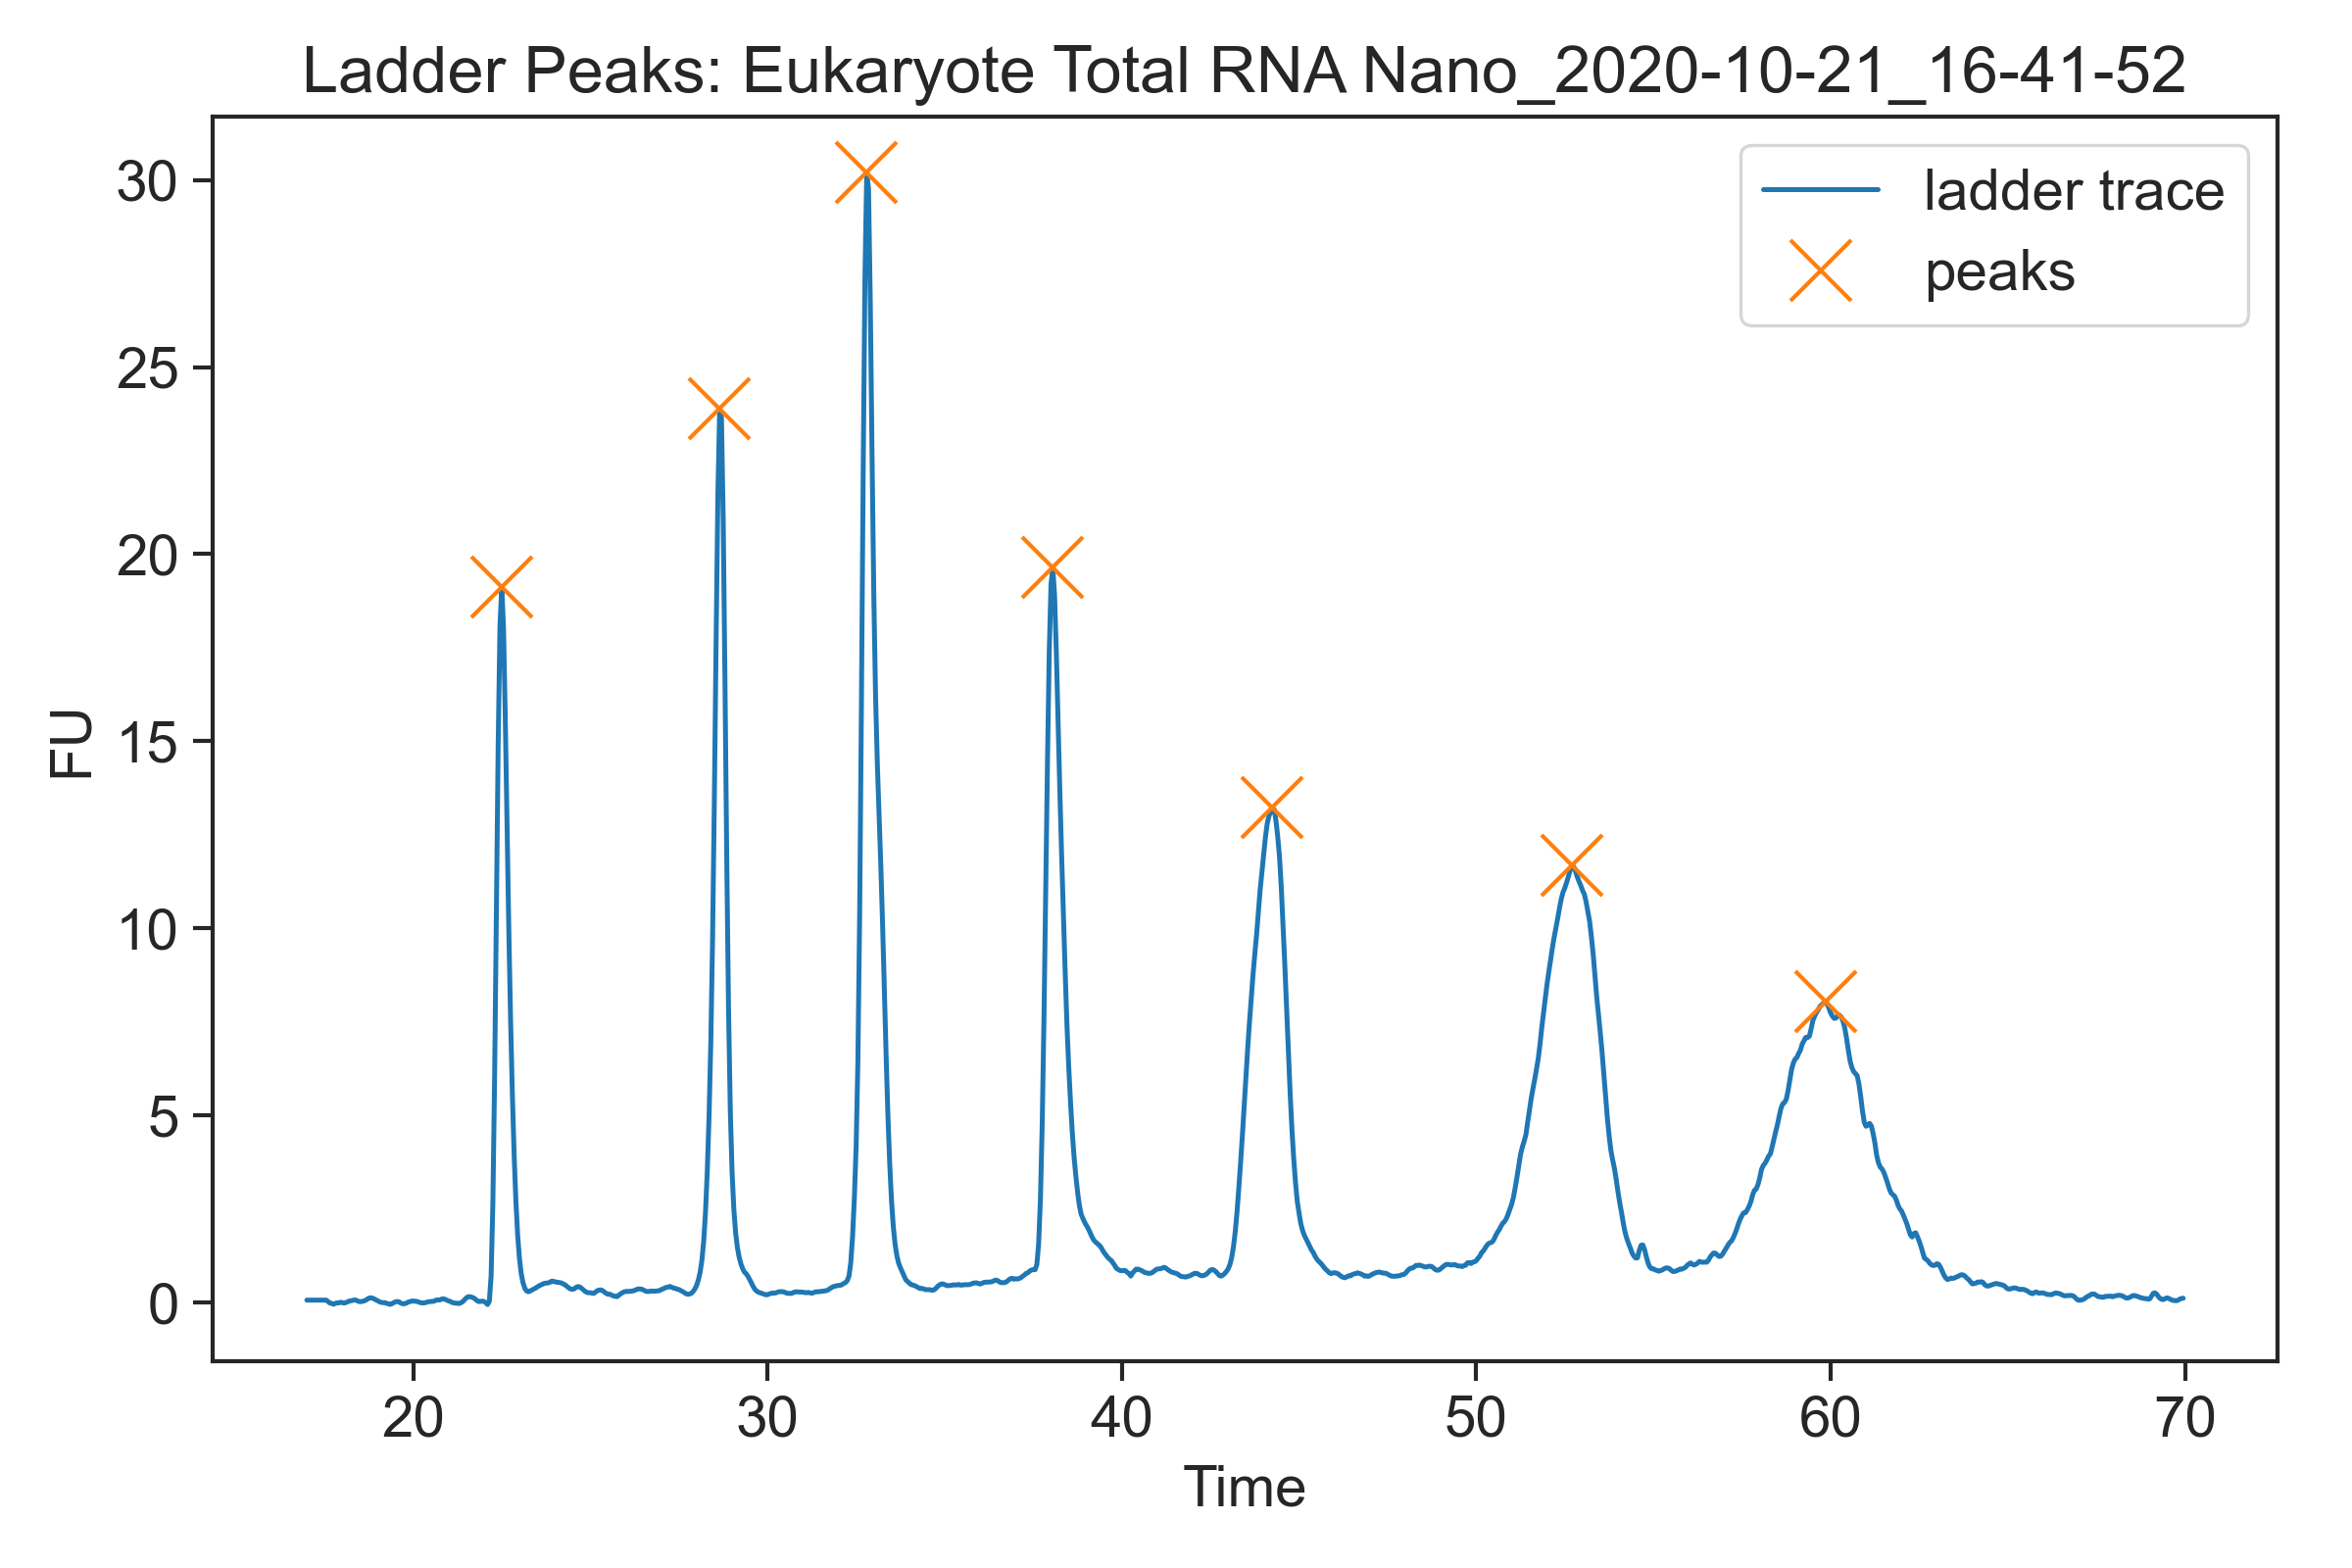

Source data for this figure (header and first rows):
Data File Name, Eukaryote Total RNA Nano_2020-10-21_16-4…
Data File Path, C:\Program Files (x86)\Agilent\2100 bioa…
Date Created, Wednesday, October 21, 2020 11:41:52 PM
Date Last Modified, Thursday, October 22, 2020 12:09:19 AM
Version Created, B.02.10.SI764
Version Last Modified, B.02.10.SI764
Assay Name, Eukaryote Total RNA Nano Series II
Assay Path, C:\Program Files (x86)\Agilent\2100 bioa…
Assay Title, Eukaryote Total RNA Nano
Assay Version, 2.6
Number of Samples Run, 12
Sample Name, Ladder
Number of Events, 1060
Time, Value
17, 6.471252E-02
17.05, 6.471252E-02
17.1, 6.471252E-02
17.15, 6.471252E-02
17.2, 6.471252E-02
17.25, 6.471252E-02
17.3, 6.471252E-02
17.35, 6.471252E-02
17.4, 6.471252E-02
17.45, 6.471252E-02
17.5, 6.471252E-02
17.55, 6.471252E-02
17.6, 2.612031E-02
17.65, -0.01365
17.7, -2.068991E-02
17.75, -4.486303E-02
17.8, -2.371599E-02
17.85, -7.504659E-03
17.9, -9.457663E-03
17.95, 8.326607E-03
18, -1.980606E-03
18.05, -1.335622E-02
18.1, -1.217082E-03
18.15, 1.902774E-02
18.2, 4.008975E-02
18.25, 4.916714E-02
18.3, 5.795502E-02
18.35, 0.07061
18.4, 5.964573E-02
18.45, 3.407201E-02
18.5, 2.335309E-02
18.55, 2.886032E-02
18.6, 4.048903E-02
18.65, 5.648662E-02
18.7, 8.495893E-02
18.75, 0.1185
18.8, 0.1277
18.85, 0.1168
18.9, 9.928899E-02
18.95, 6.940828E-02
19, 4.977942E-02
19.05, 2.131771E-02
19.1, 3.142093E-03
19.15, -1.645876E-03
19.2, -2.254529E-03
19.25, -2.033609E-02
19.3, -3.279154E-02
... 1,014 more rows
